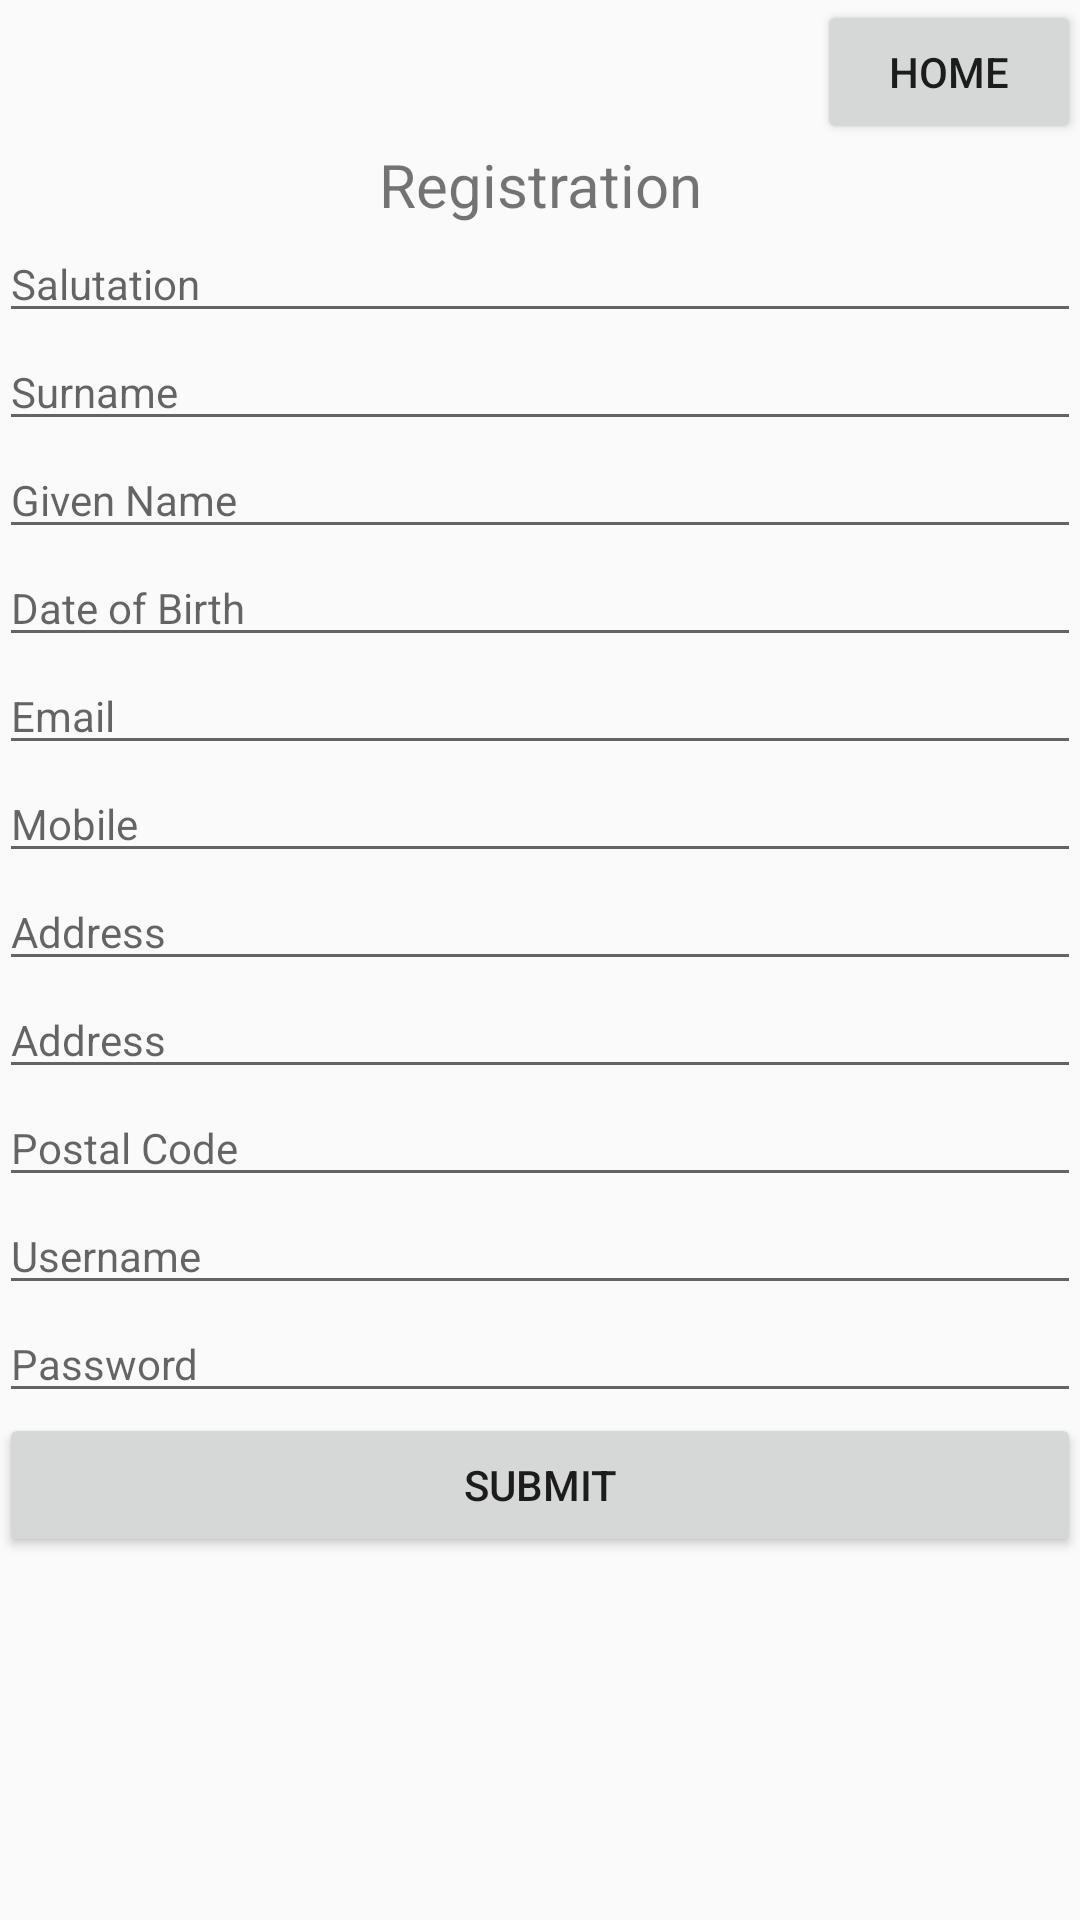

Produce the Android XML layout that renders to this screen, including the resource entries it uses.
<!-- AndroidManifest.xml: application theme AppTheme -->
<!-- res/layout/activity5.xml -->
<?xml version="1.0" encoding="utf-8"?>
<RelativeLayout xmlns:android="http://schemas.android.com/apk/res/android"
    xmlns:tools="http://schemas.android.com/tools"
    android:id="@+id/activity5"
    android:layout_width="match_parent"
    android:layout_height="match_parent"
    android:paddingBottom="@dimen/activity_vertical_margin"
    android:paddingLeft="@dimen/activity_horizontal_margin"
    android:paddingRight="@dimen/activity_horizontal_margin"
    android:paddingTop="@dimen/activity_vertical_margin"
    tools:context="com.crizto.findaplumber.activity5">

    <Button
        android:text="Home"
        android:layout_width="wrap_content"
        android:layout_height="wrap_content"
        android:id="@+id/buttonHome"
        android:layout_alignParentTop="true"
        android:layout_alignParentEnd="true" />

    <ScrollView
        android:layout_width="match_parent"
        android:layout_height="match_parent"
        android:layout_below="@+id/buttonHome"
        android:layout_alignParentStart="true">

        <LinearLayout
            android:layout_width="match_parent"
            android:layout_height="wrap_content"
            android:orientation="vertical" >

            <TextView
                android:text="Registration"
                android:layout_width="match_parent"
                android:layout_height="wrap_content"
                android:id="@+id/textView1"
                android:fontFamily="sans-serif"
                android:textSize="20sp"
                android:textAlignment="center"
                android:layout_below="@+id/buttonHome"
                android:layout_alignParentStart="true" />

            <EditText
                android:layout_width="match_parent"
                android:layout_height="wrap_content"
                android:ems="10"
                android:id="@+id/editTextSalutation"
                android:hint="Salutation"
                android:inputType="textPersonName"
                android:textSize="14sp"
                android:layout_below="@+id/textView1"
                android:layout_alignParentStart="true" />

            <EditText
                android:layout_width="match_parent"
                android:layout_height="wrap_content"
                android:inputType="textPersonName"
                android:ems="10"
                android:id="@+id/editTextSurname"
                android:fontFamily="sans-serif"
                android:hint="Surname"
                android:layout_below="@+id/editTextSalutation"
                android:layout_alignParentStart="true"
                android:textSize="14sp" />

            <EditText
                android:layout_width="match_parent"
                android:layout_height="wrap_content"
                android:inputType="textPersonName"
                android:ems="10"
                android:id="@+id/editTextGivenName"
                android:hint="Given Name"
                android:textSize="14sp"
                android:layout_below="@+id/editTextSurname"
                android:layout_alignParentStart="true" />

            <EditText
                android:layout_width="match_parent"
                android:layout_height="wrap_content"
                android:inputType="date"
                android:ems="10"
                android:id="@+id/editTextDOB"
                android:hint="Date of Birth"
                android:textSize="14sp"
                android:layout_below="@+id/editTextGivenName"
                android:layout_toStartOf="@+id/editTextPostalCode" />

            <EditText
                android:layout_width="match_parent"
                android:layout_height="wrap_content"
                android:inputType="textEmailAddress"
                android:ems="10"
                android:id="@+id/editTextEmail"
                android:hint="Email"
                android:textSize="14sp"
                android:layout_below="@+id/editTextDOB"
                android:layout_alignEnd="@+id/editTextMobile" />

            <EditText
                android:layout_width="match_parent"
                android:layout_height="wrap_content"
                android:inputType="phone"
                android:ems="10"
                android:id="@+id/editTextMobile"
                android:hint="Mobile"
                android:textSize="14sp"
                android:layout_below="@+id/editTextEmail"
                android:layout_alignEnd="@+id/editTextDOB" />

            <EditText
                android:layout_width="match_parent"
                android:layout_height="wrap_content"
                android:inputType="textPersonName"
                android:ems="10"
                android:id="@+id/editTextAddress1"
                android:hint="Address"
                android:textSize="14sp"
                android:layout_below="@+id/editTextMobile"
                android:layout_alignParentStart="true" />

            <EditText
                android:layout_width="match_parent"
                android:layout_height="wrap_content"
                android:inputType="textPostalAddress"
                android:ems="10"
                android:id="@+id/editTextAddress2"
                android:hint="Address"
                android:textSize="14sp"
                android:layout_below="@+id/editTextUsername"
                android:layout_alignParentStart="true" />

            <EditText
                android:layout_width="match_parent"
                android:layout_height="wrap_content"
                android:inputType="number"
                android:ems="10"
                android:id="@+id/editTextPostalCode"
                android:hint="Postal Code"
                android:textSize="14sp"
                android:layout_below="@+id/editTextAddress2"
                android:layout_toEndOf="@+id/editTextPassword" />

            <EditText
                android:layout_width="match_parent"
                android:layout_height="wrap_content"
                android:inputType="textPersonName"
                android:ems="10"
                android:id="@+id/editTextUsername"
                android:hint="Username"
                android:fontFamily="sans-serif"
                android:textSize="14sp"
                android:layout_below="@+id/editTextAddress1"
                android:layout_alignParentStart="true" />

            <EditText
                android:layout_width="match_parent"
                android:layout_height="wrap_content"
                android:inputType="numberPassword"
                android:ems="10"
                android:id="@+id/editTextPassword"
                android:hint="Password"
                android:textSize="14sp"
                android:layout_below="@+id/editTextAddress2"
                android:layout_alignParentStart="true" />

            <Button
                android:text="SUBMIT"
                android:layout_width="match_parent"
                android:layout_height="wrap_content"
                android:id="@+id/buttonSubmit"
                android:layout_below="@+id/editTextPassword"
                android:layout_alignParentStart="true" />

        </LinearLayout>
    </ScrollView>

</RelativeLayout>
<!-- resources referenced by this layout -->
<resources>
  <style name="AppTheme" parent="Theme.AppCompat.Light.DarkActionBar">
          
          <item name="colorPrimary">#333300</item>
          <item name="colorPrimaryDark">@color/colorPrimaryDark</item>
          <item name="colorAccent">@color/colorAccent</item>
      </style>
  <!-- not gathered from this repository: default colours our renderer supplied (Android Studio template values) -->
  <color name="colorPrimaryDark">#FF3700B3</color>
  <color name="colorAccent">#FF03DAC5</color>
</resources>
